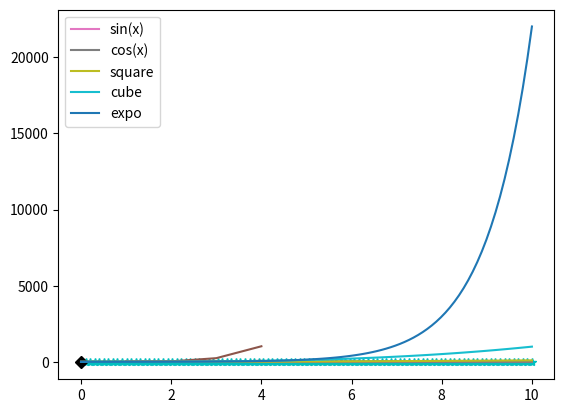

Reproduce this figure in Python.
"""                               Legend  1
The legend is used to identify vaious cureves in a Figure having colored marker and label
    We can use three ways to Use Labels in Python

1) using "label" key word.
while using plt.plot() we need to use the keyword label = "name of the curve"
This is a safe method to use the legend

2) We can use iterable of strings. That Iterable could be in tuple or list.
But in this method We should be very careful to used iterable of strings. Any exchange in the names
will assign a Wrong label to curve.

3) In this method we use (handles & labels) to assign Legend.
Remember:: Both must be iterable. the former is handle and the later must be iterable of string.
"""

import matplotlib.pyplot as plt
import numpy as np

# Method 1: We have used labels while plotting the curves
x = np.linspace(0, 10, 100)
y = np.sin(x)
z = np.cos(x)
plt.plot(x,y,label = 'sin(x)')
plt.plot(x,z,label = 'cos(x)')
plt.legend()
plt.show()

# Method 2
a = np.tan(x)
b = np.sin(x)
plt.plot(x,a,'c*-')
plt.plot(x,b,'kD:',markevery = 100)
plt.legend(['tan(x)','sin(x)'])
plt.show()

#Method 3:
""" In this Method we use (handles and labels) both are iterable. It means they could either be
tuple or list. 
Remember:: The plt.plot() return a single list object. we need to unpack that as a tuple. 
and that would be our handle. then we use that handle with our iterable string. 
"""

c = np.array([1,2,3,4])
a = c**2
b = c**3
square, = plt.plot(c,a)
cube, = plt.plot(c,b)
plt.legend([square,cube],['square','cube'])
plt.show()

# we can use one handle or both or more but they must be iterable
c = np.array([1,2,3,4])
e = c**2.17
f = c**5
exponential, = plt.plot(c,e)
fifthPower, = plt.plot(c,f)
plt.legend((exponential,),["Expo"])
plt.show()

#More legend in a single Figure
y = np.sin(x)
z = np.cos(x)
c = np.exp(x)
l1, = plt.plot(x,y)
l2,= plt.plot(x,z)
square, = plt.plot(x,x**2)
cube, = plt.plot(x,x**3)
expo, = plt.plot(x,c)
plt.legend([l1,l2,square,cube,expo],['sin(x)','cos(x)','square','cube','expo'])
plt.show()
